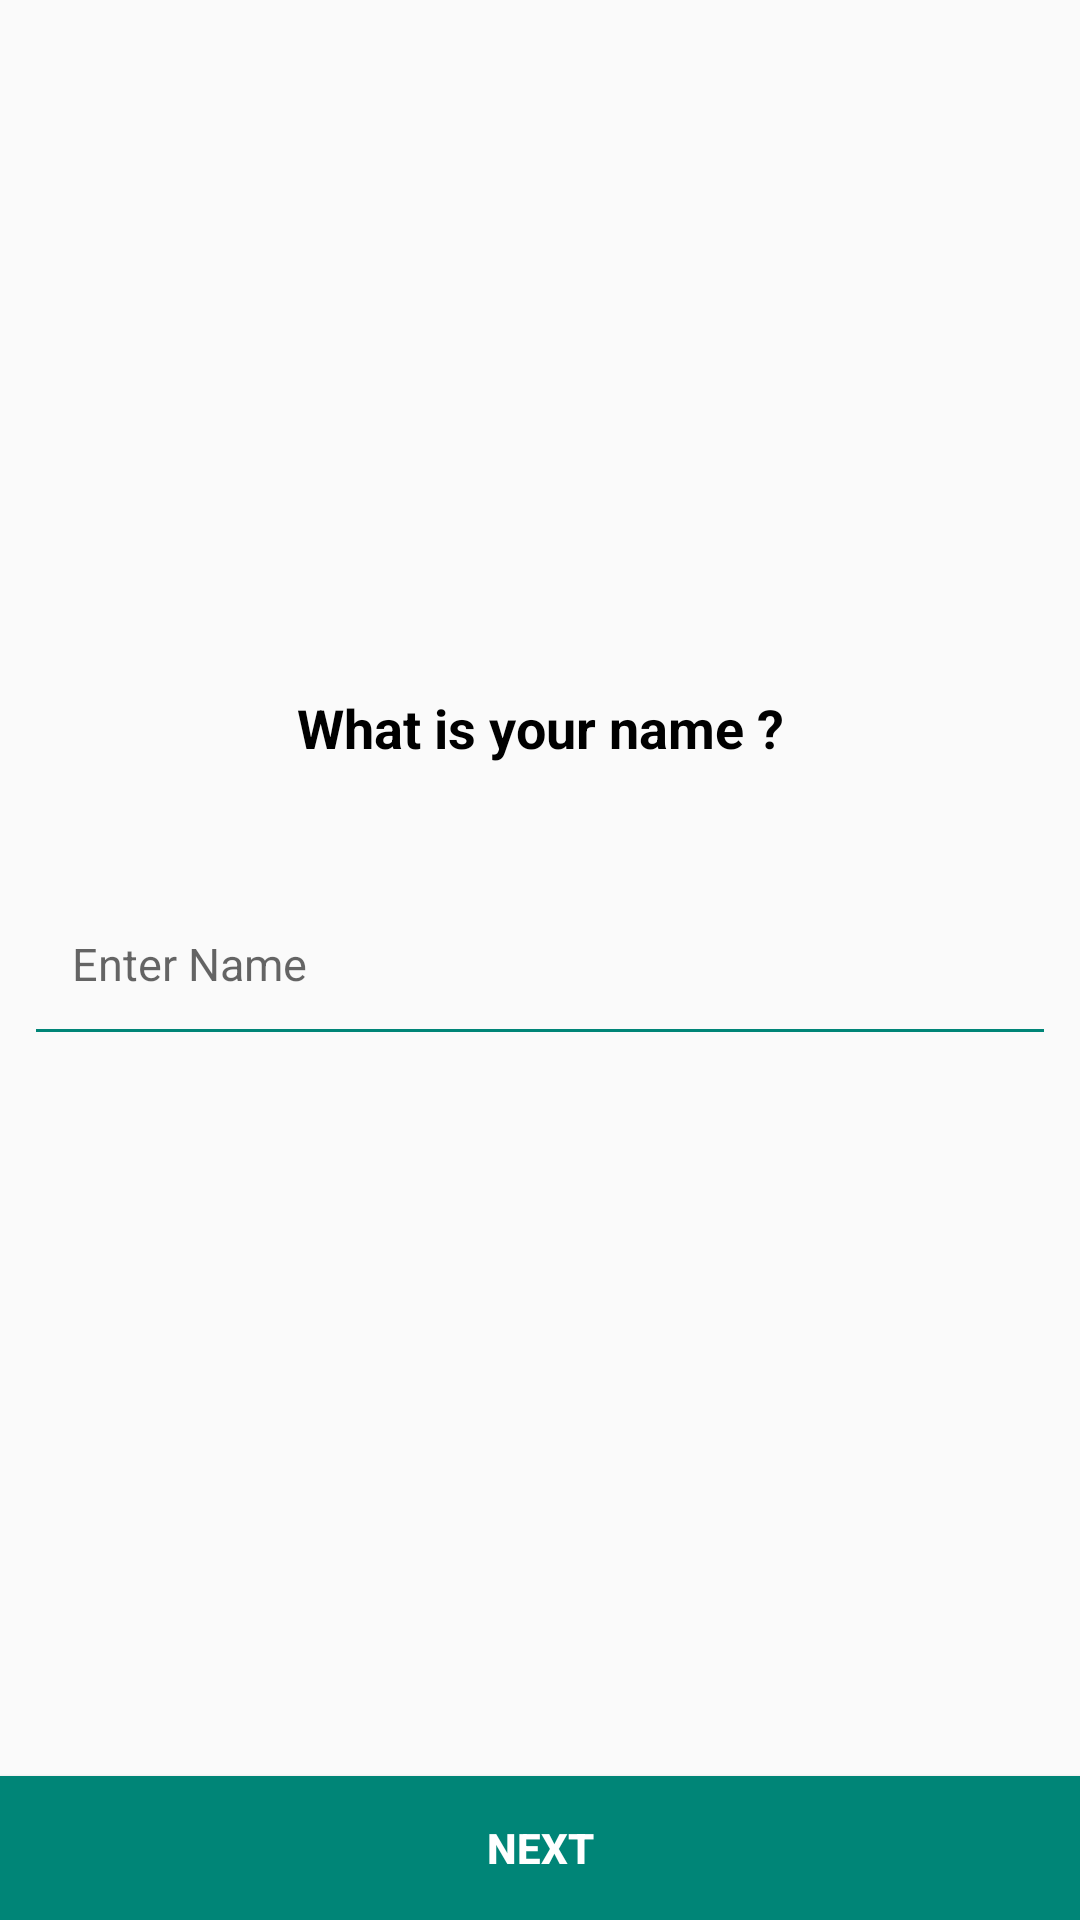

Reconstruct the res/layout file that produces this screen, plus the resources it refers to.
<!-- AndroidManifest.xml: application theme AppTheme -->
<!-- res/layout/activity_homepage.xml -->
<?xml version="1.0" encoding="utf-8"?>
<android.support.constraint.ConstraintLayout xmlns:android="http://schemas.android.com/apk/res/android"
    xmlns:app="http://schemas.android.com/apk/res-auto"
    xmlns:tools="http://schemas.android.com/tools"
    android:layout_width="match_parent"
    android:layout_height="match_parent"
    tools:context=".Activity.HomepageActivity">






    <android.support.design.widget.TextInputLayout
        android:id="@+id/input_layout_name"
        android:layout_width="0dp"
        android:layout_height="wrap_content"
        android:layout_marginStart="8dp"
        android:layout_marginLeft="8dp"
        android:layout_marginTop="8dp"
        android:layout_marginEnd="8dp"
        android:layout_marginRight="8dp"
        android:layout_marginBottom="8dp"
        android:focusable="true"
        app:hintTextAppearance="@style/TextLabel"
        app:layout_constraintBottom_toBottomOf="parent"
        app:layout_constraintEnd_toEndOf="parent"
        app:layout_constraintStart_toStartOf="parent"
        app:layout_constraintTop_toTopOf="parent">

        <EditText
            android:id="@+id/et_name"
            android:layout_width="match_parent"
            android:layout_height="wrap_content"
            android:layout_gravity="center_vertical"
            android:backgroundTint="@color/colorPrimary"
            android:focusable="true"
            android:gravity="center_vertical"
            android:hint="Enter Name"
            android:imeOptions="actionNext"
            android:inputType="text"
            android:paddingLeft="16dp"
            android:paddingTop="10dp"
            android:paddingBottom="20dp"
            android:singleLine="true"
            android:textColor="@color/black"
            android:textColorHint="@color/black"
            android:textCursorDrawable="@drawable/gray_cursor"
            android:textSize="15sp" />

    </android.support.design.widget.TextInputLayout>

    <Button
        android:id="@+id/next"

        android:layout_width="0dp"
        android:layout_height="wrap_content"
        android:background="@color/colorPrimary"
        android:textColor="@color/white"
        android:textStyle="bold"
        android:text="Next"
        app:layout_constraintBottom_toBottomOf="parent"
        app:layout_constraintEnd_toEndOf="parent"
        app:layout_constraintStart_toStartOf="parent" />

    <TextView
        android:textSize="18sp"
        android:gravity="center"
        android:textStyle="bold"
        android:id="@+id/textView"
        android:textColor="@color/black"
        android:layout_width="0dp"
        android:padding="5dp"
        android:layout_height="wrap_content"
        android:layout_marginStart="8dp"
        android:layout_marginLeft="8dp"
        android:layout_marginTop="8dp"
        android:layout_marginEnd="8dp"
        android:layout_marginRight="8dp"
        android:layout_marginBottom="8dp"
        android:text="What is your name ?"
        app:layout_constraintBottom_toTopOf="@+id/input_layout_name"
        app:layout_constraintEnd_toEndOf="parent"
        app:layout_constraintStart_toStartOf="parent"
        app:layout_constraintTop_toTopOf="parent"
        app:layout_constraintVertical_bias="0.914" />


</android.support.constraint.ConstraintLayout>
<!-- resources referenced by this layout -->
<resources>
  <color name="black">#000000</color>
  <color name="colorPrimary">#008577</color>
  <color name="white">#FFFFFF</color>
  <!-- drawable gray_cursor (drawable) -->
  <?xml version="1.0" encoding="utf-8"?>
  <shape xmlns:android="http://schemas.android.com/apk/res/android" >
      <size android:width="1dp" />
      <solid android:color="@color/gray_light"  />
  </shape>
  <style parent="TextAppearance.AppCompat" name="TextLabel">
  
          
  
  
          <item name="android:textColorHint">@color/colorPrimary</item>
  
          <item name="android:textSize">15sp</item>
  
          
  
  
          <item name="colorAccent">@color/colorPrimary</item>
  
          <item name="colorControlNormal">@color/colorPrimary</item>
  
          <item name="colorControlActivated">@color/colorPrimary</item>
  
      </style>
  <style name="AppTheme" parent="Theme.AppCompat.Light.DarkActionBar">
          
          <item name="colorPrimary">@color/colorPrimary</item>
          <item name="colorPrimaryDark">@color/colorPrimaryDark</item>
          <item name="colorAccent">@color/colorAccent</item>
      </style>
  <color name="gray_light">#363636</color>
  <color name="colorPrimaryDark">#00574B</color>
  <color name="colorAccent">#D81B60</color>
</resources>
